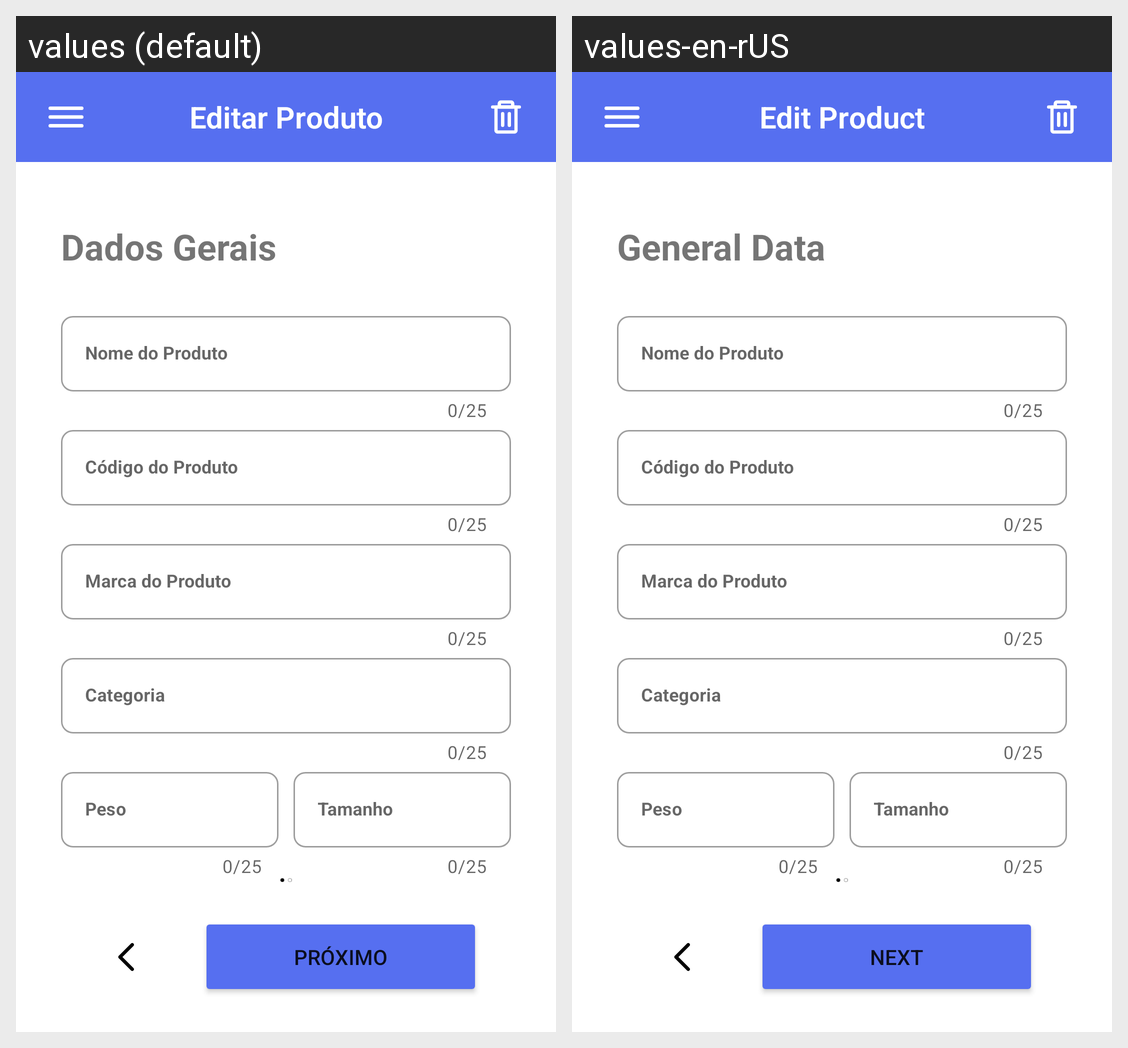

Locale-by-locale string values for the Android screen shown in this grid:
Android screen res/layout/activity_edit_product_first.xml rendered under 2 locales, left to right: values (default), values-en-rUS. Device: Nexus 5 (rendered at 1080×1920; each locale shown at half size, 540×960, under a caption strip naming it); theme Theme.Estoquecerto.
Strings drawn on this screen, with the default value and each locale's value (text and hints the layout hard-codes, and strings that could not be matched under every locale, appear in the picture but are not listed):

product_edit
  values: Editar Produto
  values-en-rUS: Edit Product

product_description_1
  values: Dados Gerais
  values-en-rUS: General Data

next_page
  values: Próximo
  values-en-rUS: Next
